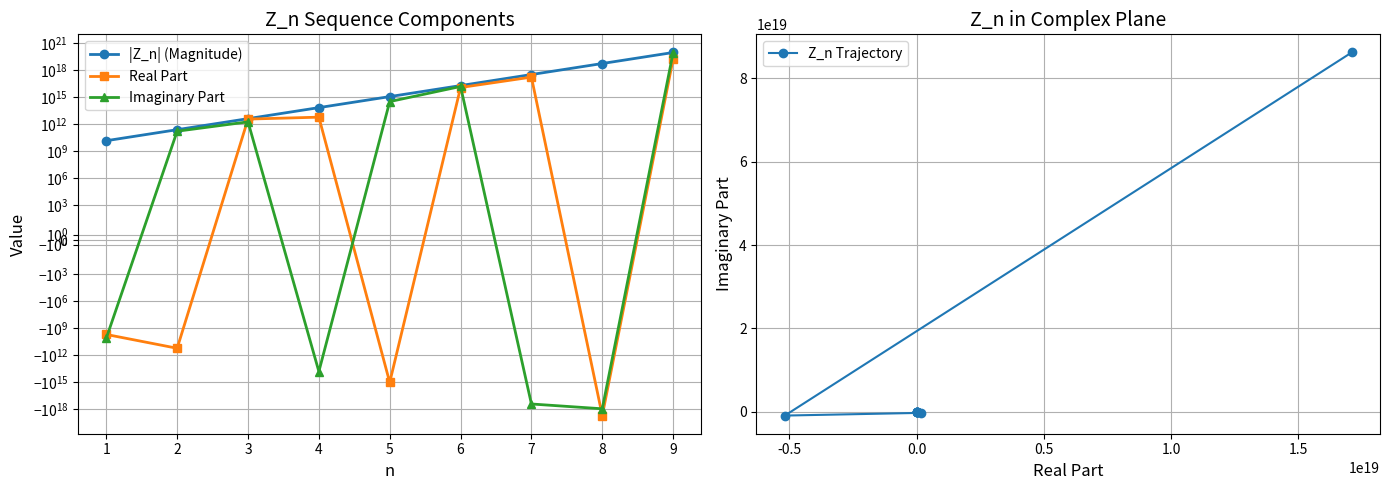
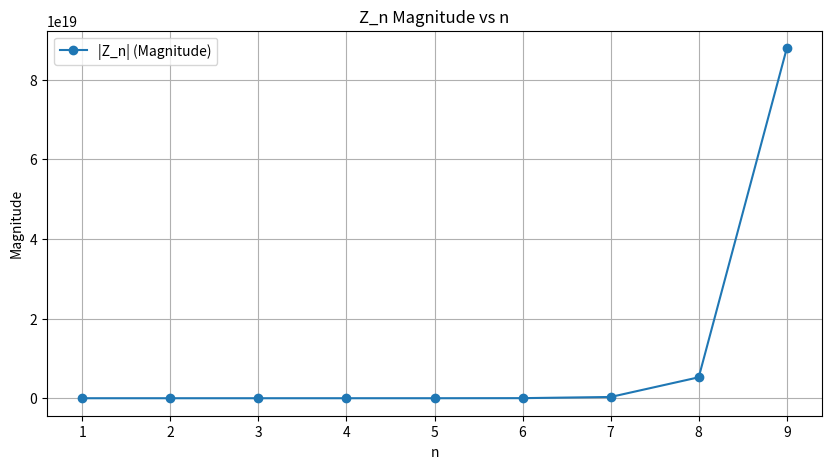
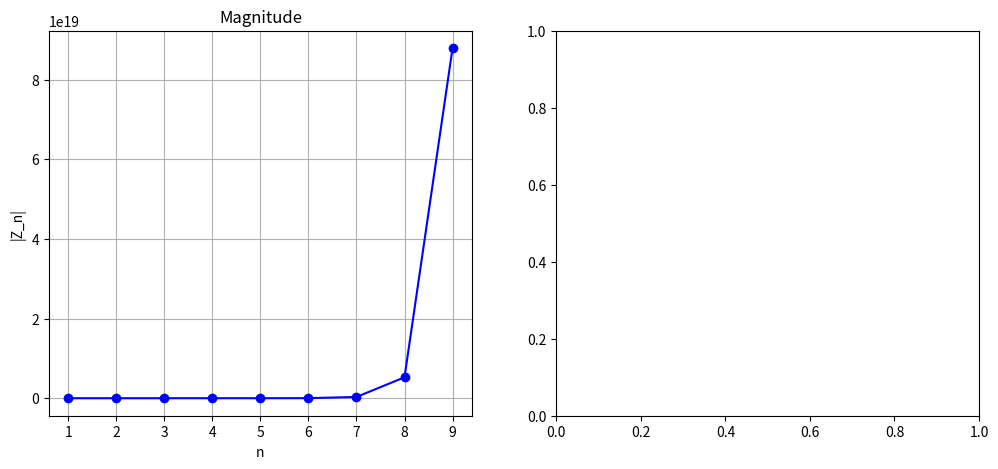

Python code for these plots, in order: (Note: this script raises an exception after producing the figures.)
import numpy as np
import matplotlib.pyplot as plt
import pandas as pd

def compute_Z_n(n_values, c=3e8, phi=1.618033988749895):
    """
    Compute the complex sequence Z_n using the custom formula:
    Z_n = (9 * c * phi^n * pi^(3n-1) / 3^n) * exp(-i * n * pi / phi)
    
    Parameters:
    - n_values: Array of integers (e.g., np.arange(1, 1001)).
    - c: Speed of light (default: 3e8 m/s).
    - phi: Golden ratio (default: 1.618033988749895).
    
    Returns:
    - Z_n: Complex-valued array of Z_n values.
    """
    # Input validation
    if phi == 0:
        raise ValueError("phi cannot be zero")
    if not np.all(np.isfinite(n_values)):
        raise ValueError("n_values must be finite")
    
    # Enable overflow warnings
    np.seterr(all='warn')
    
    # Compute magnitude in logarithmic form to avoid overflow
    log_magnitude = (
        np.log(9 * c) +
        n_values * np.log(phi) +
        (3 * n_values - 1) * np.log(np.pi) -
        n_values * np.log(3)
    )
    
    # Compute phase
    phase = -n_values * np.pi / phi
    
    # Combine magnitude and phase
    Z_n = np.exp(log_magnitude) * np.exp(1j * phase)
    
    # Check for non-finite values
    if not np.all(np.isfinite(Z_n)):
        print("Warning: Non-finite values detected in Z_n")
    
    return Z_n

def normalize_Z_n(Z_n):
    """
    Normalize Z_n to unit magnitude for AI compatibility.
    
    Parameters:
    - Z_n: Complex-valued array.
    
    Returns:
    - normalized_Z_n: Normalized complex array (|Z_n| = 1).
    """
    magnitudes = np.abs(Z_n)
    return Z_n / magnitudes

def save_dataset(n_values, Z_n, filename='Z_n_dataset.csv'):
    """
    Save normalized Z_n as a dataset for AI training.
    
    Parameters:
    - n_values: Array of n values.
    - Z_n: Complex-valued Z_n array.
    - filename: Output CSV file name.
    """
    normalized_Z_n = normalize_Z_n(Z_n)
    data = {
        'n': n_values,
        'Real_Zn': np.real(normalized_Z_n),
        'Imag_Zn': np.imag(normalized_Z_n),
        'Magnitude_Zn': np.abs(Z_n)
    }
    df = pd.DataFrame(data)
    df.to_csv(filename, index=False)
    print(f"Dataset saved to '{filename}'")

def plot_Z_n(n_values, Z_n, save_plot=False):
    """
    Plot Z_n: magnitude, real/imaginary parts, and complex plane trajectory.
    
    Parameters:
    - n_values: Array of n values.
    - Z_n: Complex-valued Z_n array.
    - save_plot: Whether to save the plot as a file.
    """
    plt.figure(figsize=(14, 5))
    
    # Plot magnitude and components
    plt.subplot(1, 2, 1)
    plt.plot(n_values, np.abs(Z_n), label='|Z_n| (Magnitude)', marker='o', linewidth=2)
    plt.plot(n_values, np.real(Z_n), label='Real Part', marker='s', linewidth=2)
    plt.plot(n_values, np.imag(Z_n), label='Imaginary Part', marker='^', linewidth=2)
    plt.xlabel('n', fontsize=12)
    plt.ylabel('Value', fontsize=12)
    plt.title('Z_n Sequence Components', fontsize=14)
    plt.yscale('symlog')  # Symmetric log scale for large values
    plt.legend(fontsize=10)
    plt.grid(True)
    
    # Plot complex plane trajectory
    plt.subplot(1, 2, 2)
    plt.plot(np.real(Z_n), np.imag(Z_n), 'o-', label='Z_n Trajectory')
    plt.xlabel('Real Part', fontsize=12)
    plt.ylabel('Imaginary Part', fontsize=12)
    plt.title('Z_n in Complex Plane', fontsize=14)
    plt.legend(fontsize=10)
    plt.grid(True)
    
    plt.tight_layout()
    if save_plot:
        plt.savefig('Z_n_AI_plot.png', dpi=300, bbox_inches='tight')
        print("Plot saved to 'Z_n_AI_plot.png'")
    plt.show()

def main():
    # Parameters
    c = 3e8  # Speed of light (m/s)
    phi = 1.618033988749895  # Golden ratio
    n_values = np.arange(1, 1001)  # Large range for AI dataset
    
    # Compute Z_n
    Z_n = compute_Z_n(n_values, c, phi)
    
    # Print first few results
    print("First 9 Z_n values from your formula:")
    for n, z in zip(n_values[:9], Z_n[:9]):
        print(f"Z_{n} = {z:.4e} (Magnitude: {np.abs(z):.4e})")
    
    # Save dataset for AI
    save_dataset(n_values, Z_n)
    
    # Plot results (first 9 for clarity)
    plot_Z_n(n_values[:9], Z_n[:9], save_plot=True)

if __name__ == "__main__":
    main()

import numpy as np
import matplotlib.pyplot as plt

def compute_Z_n(n_values, c=3e8, phi=1.618033988749895):
    """
    आपका सूत्र: Z_n = (9 * c * phi^n * pi^(3n-1) / 3^n) * exp(-i * n * pi / phi)
    """
    if phi == 0:
        raise ValueError("phi शून्य नहीं हो सकता")
    if not np.all(np.isfinite(n_values)):
        raise ValueError("n के मान वैध होने चाहिए")
    
    np.seterr(all='warn')
    
    log_magnitude = (
        np.log(9 * c) +
        n_values * np.log(phi) +
        (3 * n_values - 1) * np.log(np.pi) -
        n_values * np.log(3)
    )
    phase = -n_values * np.pi / phi
    Z_n = np.exp(log_magnitude) * np.exp(1j * phase)
    
    if not np.all(np.isfinite(Z_n)):
        print("चेतावनी: Z_n में गैर-वैध मान मिले")
    
    return Z_n

def compute_KE1(n, numerator=9e16, denominator=1.34e-33):
    """
    ChatGPT की गणना: K.E._1 = numerator / denominator
    """
    KE = numerator / denominator
    return KE

def main():
    # स्थिरांक
    c = 3e8
    phi = 1.618033988749895
    n_values = np.arange(1, 10)  # n = 1 से 9
    
    # Z_n की गणना
    Z_n = compute_Z_n(n_values, c, phi)
    
    # K.E._1 की गणना
    KE1 = compute_KE1(1)
    print(f"ChatGPT का K.E._1 (n=1): {KE1:.2e} Joules")
    
    # Z_n के परिणाम
    print("आपके सूत्र के Z_n मान (पहले 9):")
    for n, z in zip(n_values, Z_n):
        print(f"Z_{n} = {z:.4e} (परिमाण: {np.abs(z):.4e})")
    
    # ग्राफ
    plt.figure(figsize=(10, 5))
    plt.plot(n_values, np.abs(Z_n), label='|Z_n| (Magnitude)', marker='o')
    plt.xlabel('n')
    plt.ylabel('Magnitude')
    plt.title('Z_n Magnitude vs n')
    plt.legend()
    plt.grid(True)
    plt.show()

if __name__ == "__main__":
    main()

import numpy as np
import matplotlib.pyplot as plt

def compute_Z_n(n_values, c=3e8, phi=1.618033988749895):
    """Z_n = (9 * c * phi^n * pi^(3n-1) / 3^n) * exp(-i * n * pi / phi)"""
    log_mag = np.log(9*c) + n_values*np.log(phi) + (3*n_values-1)*np.log(np.pi) - n_values*np.log(3)
    phase = -n_values * np.pi / phi
    return np.exp(log_mag + 1j * phase)

def plot_results(n_values, Z_n):
    """ग्राफ़ प्लॉट करें"""
    fig, (ax1, ax2) = plt.subplots(1, 2, figsize=(12, 5))
    
    # मैग्निट्यूड vs n
    ax1.plot(n_values, np.abs(Z_n), 'bo-')
    ax1.set_xlabel('n'), ax1.set_ylabel('|Z_n|'), ax1.set_title('Magnitude')
    ax1.grid(True)
    
    # पोलर प्लॉट (फेज और मैग्निट्यूड)
    ax2.polar(np.angle(Z_n), np.abs(Z_n), 'ro-')
    ax2.set_title('Polar Plot (Phase)')
    
    plt.tight_layout()
    plt.show()

if __name__ == "__main__":
    n_values = np.arange(1, 10)
    Z_n = compute_Z_n(n_values)
    
    print("Z_n के मान (n=1 से 9):")
    for n, z in zip(n_values, Z_n):
        print(f"n={n}: |Z_n| = {np.abs(z):.4e}, Phase = {np.angle(z):.4f} rad")
    
    plot_results(n_values, Z_n)

import numpy as np
import cmath
from scipy.constants import h, hbar, m_e, c

def calculate_kinetic_energy(n=1):
    """
    Calculates the modified relativistic kinetic energy using the Lovince formula.
    
    Args:
        n (int): Quantum state parameter (default=1)
    
    Returns:
        tuple: (K1, K2, total_energy) where K1 is the relativistic term,
               K2 is the quantum spiral term, and total_energy is their sum
    """
    # Constants
    PHI = (1 + np.sqrt(5)) / 2  # Golden ratio
    PI = np.pi
    LOVINCE = 40.5
    FREQUENCY = 6e14  # Hz
    
    # Derived quantities
    electron_mass = m_e  # 9.10938356e-31 kg
    speed_of_light = c   # 299792458 m/s
    E0 = hbar * LOVINCE  # 4.27e-33 J (approx)
    angular_freq = 2 * PI * FREQUENCY
    theta = (2*PI)/PHI + PI/PHI  # Phase angle in radians

    # Term 1: Modified Relativistic Kinetic Energy
    numerator = electron_mass * speed_of_light**2
    denominator = 2 * (PHI**n) * (PI**(2*n)) * E0 * h * FREQUENCY
    K1 = numerator / denominator

    # Term 2: Quantum Spiral Energy Component
    K2 = PHI * (PI**2) * hbar * angular_freq * cmath.exp(1j * theta)

    # Total Energy
    total_energy = K1 + K2

    return K1, K2, total_energy

# Calculate for n=1
K1, K2, total = calculate_kinetic_energy(n=1)

# Display results with scientific notation
print(f"Term 1 (Relativistic K.E.): {K1:.4e} J")
print(f"Term 2 (Quantum Spiral): {K2:.4e} J")
print(f"\nTotal Energy: {total:.4e} J")
print(f"Real component: {total.real:.4e} J")
print(f"Imaginary component: {total.imag:.4e} J")

# Dimensional analysis check
print("\nDimensional Analysis:")
print(f"[K1] = {K1 / (1 * h * FREQUENCY):.2f} hν units")
print(f"[K2] = {K2 / (hbar * angular_freq):.2f} ħω units")